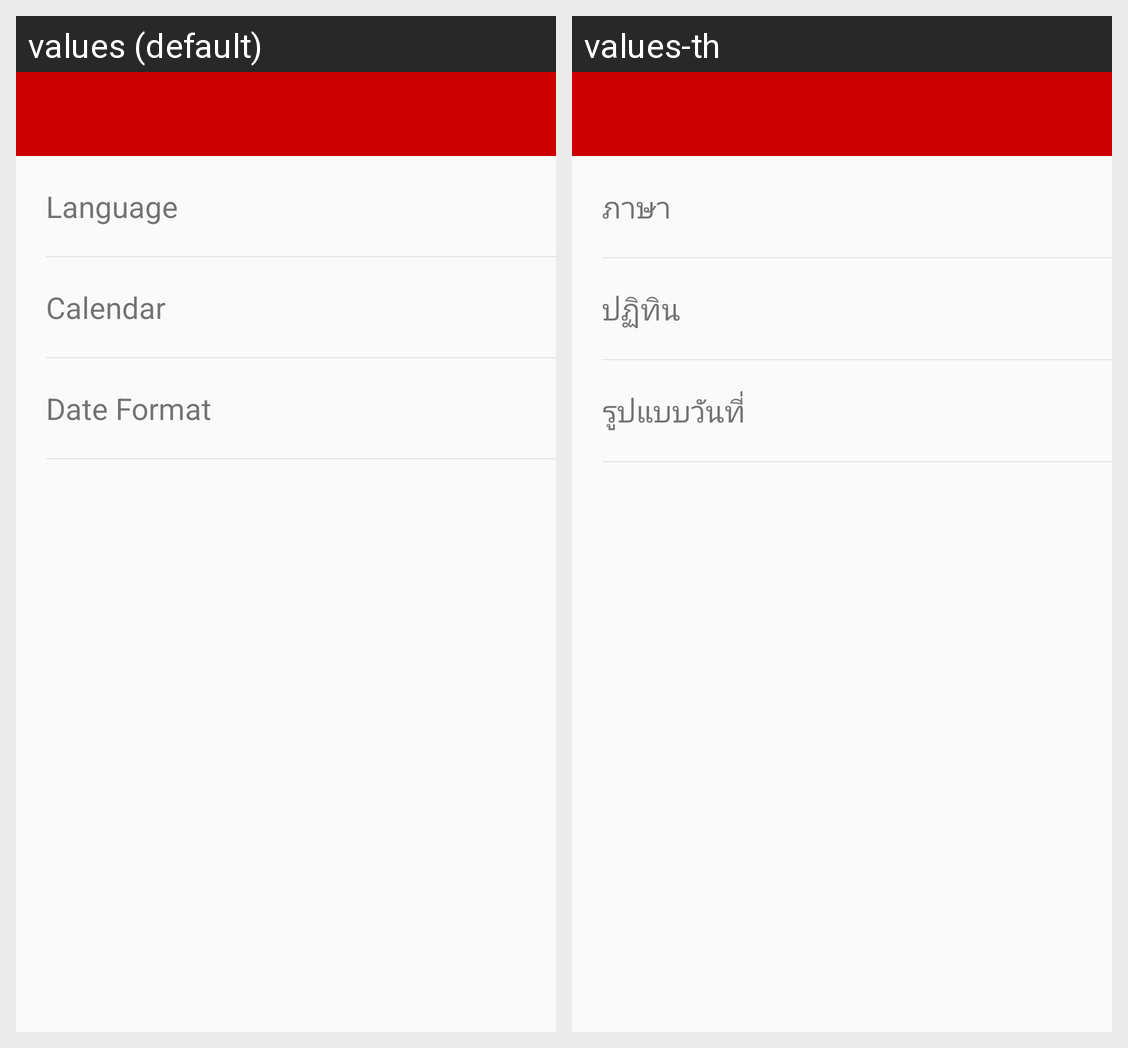

Translations of the strings shown on this Android screen, per locale in the grid:
Android screen res/layout/activity_setting.xml rendered under 2 locales, left to right: values (default), values-th. Device: Nexus 5 (rendered at 1080×1920; each locale shown at half size, 540×960, under a caption strip naming it); theme MyMaterialRedTheme.
Strings drawn on this screen, with the default value and each locale's value (text and hints the layout hard-codes, and strings that could not be matched under every locale, appear in the picture but are not listed):

txtLanguage
  values: Language
  values-th: ภาษา

txtCalendar
  values: Calendar
  values-th: ปฏิทิน

txtDateFormat
  values: Date Format
  values-th: รูปแบบวันที่
